Run: headless pygame with SDL's dummy video driver; simulated clock (each Clock.tick advances the game by its frame time, no real sleeping); random seed 0; keys injected as events and as key.get_pressed() state; no mouse input.
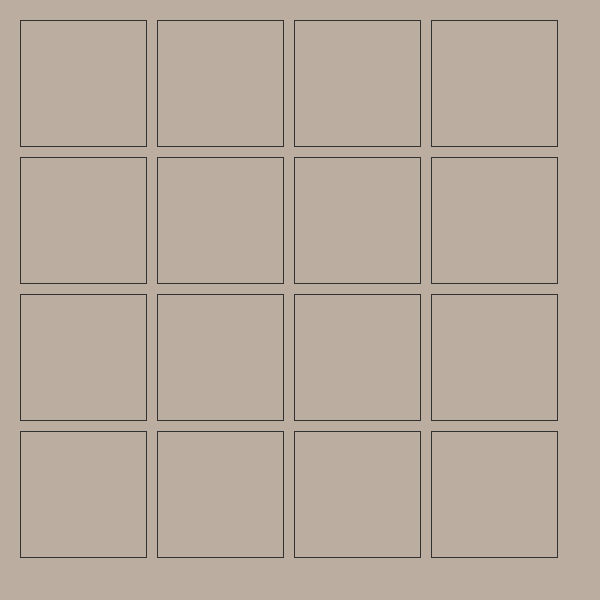
Frame 1 of 4 · flips 1–60 · no input
Frame 2 of 4 · flips 61–180 · tapped SPACE, RETURN · held RIGHT (→), D · screen unchanged from frame 1, image omitted
Frame 3 of 4 · flips 181–300 · held DOWN (↓), S · screen unchanged from frame 2, image omitted
Frame 4 of 4 · flips 301–420 · held LEFT (←), A, UP (↑), W · screen unchanged from frame 3, image omitted

The pygame program that drew these frames:

import pygame

WIDTH = HEIGHT = 600

CELL_COLOUR = (221, 172, 128)
BOARD_BG_COLOUR = (187, 173, 160)
GRID_BORDER_COLOUR  = (50,  50,  50)

GRID_SIZE = 4
CELL_PADDING = 10
BOARD_PADDING = 20

CELL_SIZE = (WIDTH -  2 * BOARD_PADDING - (GRID_SIZE + 1) * CELL_PADDING) // GRID_SIZE

if __name__ == "__main__":
    pygame.init()

    screen = pygame.display.set_mode((WIDTH, HEIGHT))
    screen.fill(BOARD_BG_COLOUR)

    running = True
    while running:
        for event in pygame.event.get():
            if event.type == pygame.QUIT:
                running = False

        # Based on the grid size and padding
        total_grid_width  = GRID_SIZE * CELL_SIZE + (GRID_SIZE + 1) * CELL_PADDING

        x0 = BOARD_PADDING
        y0 = BOARD_PADDING

        for i in range(GRID_SIZE):
            for j in range(GRID_SIZE):
                x = x0 + i * (CELL_SIZE + CELL_PADDING)
                y = y0 + j * (CELL_SIZE + CELL_PADDING)
                pygame.draw.rect(screen, GRID_BORDER_COLOUR, (x, y, CELL_SIZE, CELL_SIZE), 1)

        # draw the cells
        pygame.display.flip()

    pygame.quit()
